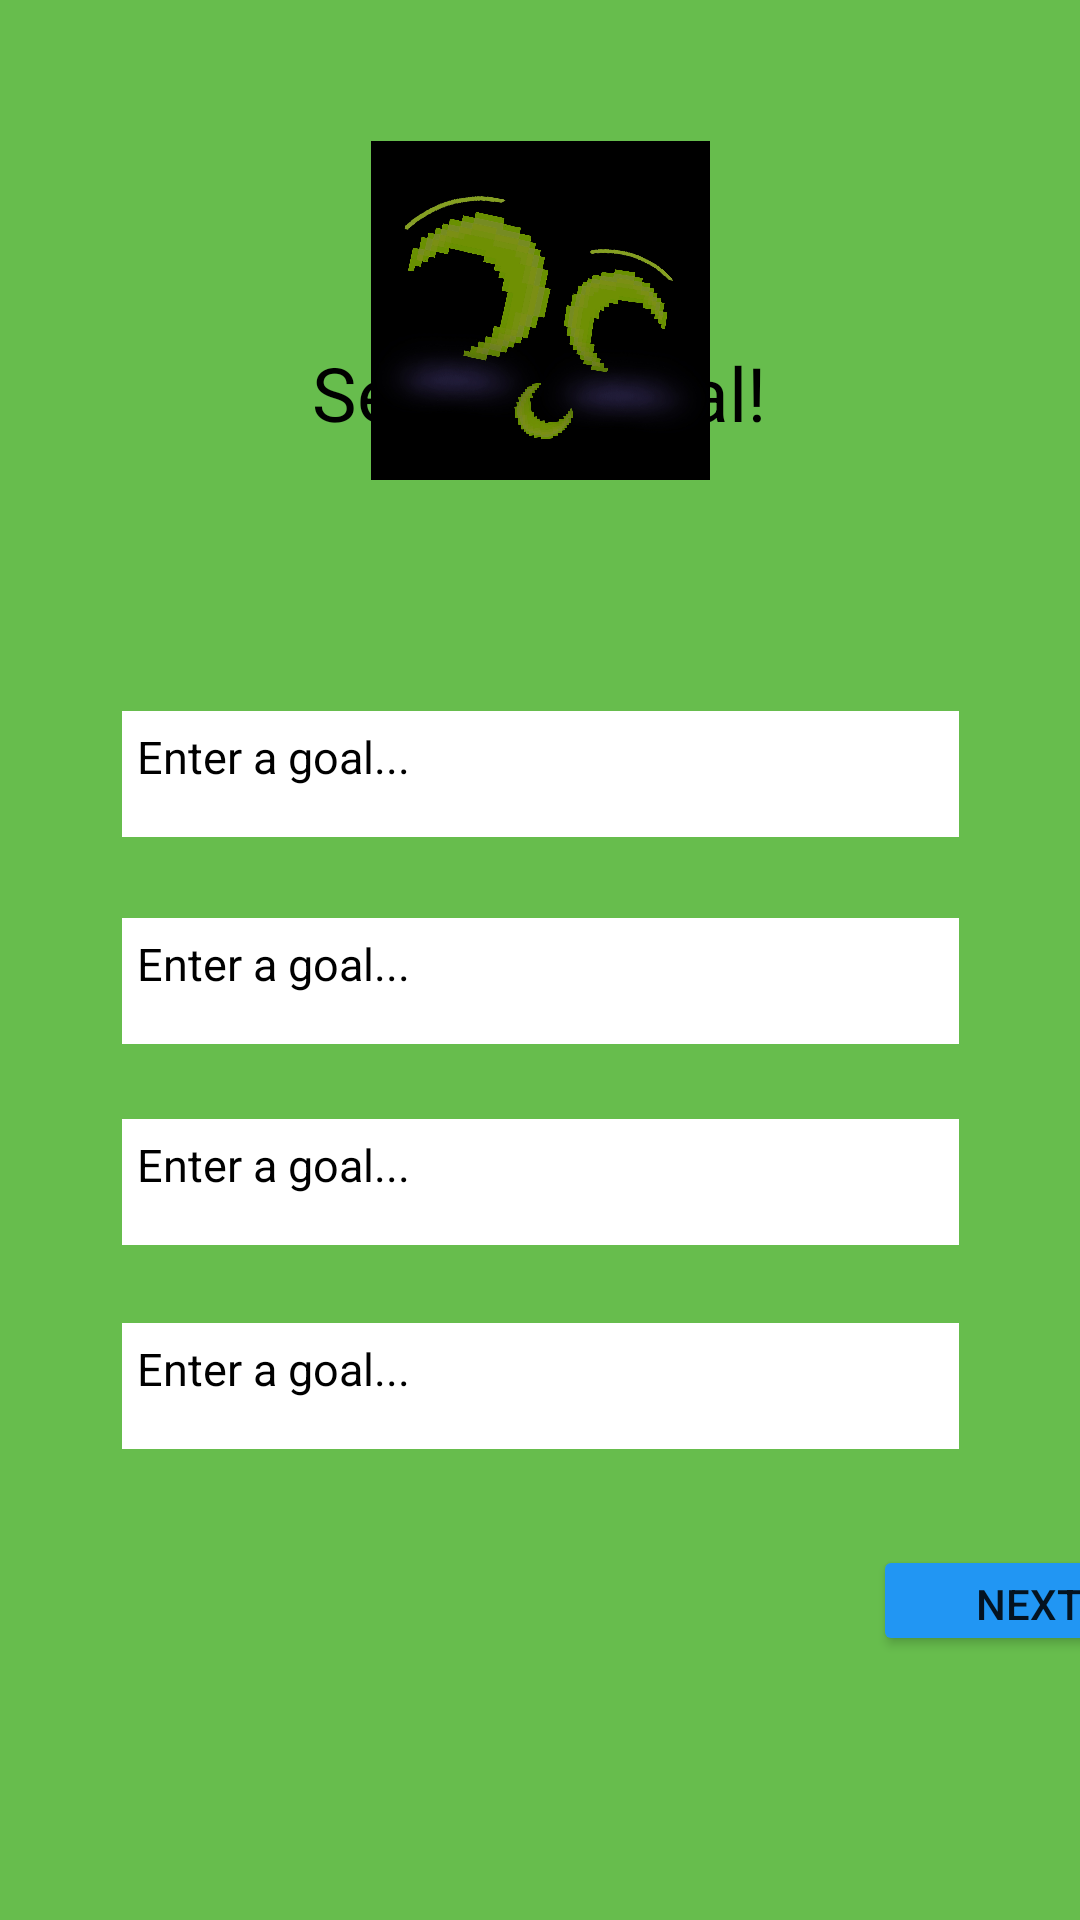

Here is an Android app screen rendered from its layout file. Give the layout XML and the strings, colors and styles it references.
<!-- AndroidManifest.xml: application theme Theme.NATEgo -->
<!-- res/layout/activity_setgoal.xml -->
<?xml version="1.0" encoding="utf-8"?>
<androidx.constraintlayout.widget.ConstraintLayout xmlns:android="http://schemas.android.com/apk/res/android"
    xmlns:app="http://schemas.android.com/apk/res-auto"
    xmlns:tools="http://schemas.android.com/tools"
    android:layout_width="match_parent"
    android:layout_height="match_parent"
    android:background="#67bd4d"
    tools:context=".SetgoalActivity">

    <Button
        android:id="@+id/buttonSetgoal"
        android:layout_width="104dp"
        android:layout_height="37dp"
        android:layout_marginStart="291dp"
        android:layout_marginLeft="291dp"
        android:layout_marginEnd="16dp"
        android:layout_marginRight="16dp"
        android:layout_marginBottom="88dp"
        android:text="@string/regNext"
        app:backgroundTint="#2196F3"
        app:layout_constraintBottom_toBottomOf="parent"
        app:layout_constraintEnd_toEndOf="parent"
        app:layout_constraintHorizontal_bias="0.0"
        app:layout_constraintStart_toStartOf="parent" />

    <EditText
        android:id="@+id/editActivityLevel4"
        android:layout_width="279dp"
        android:layout_height="42dp"
        android:layout_marginStart="66dp"
        android:layout_marginLeft="66dp"
        android:layout_marginEnd="66dp"
        android:layout_marginRight="66dp"
        android:layout_marginBottom="32dp"
        android:background="@color/white"
        android:gravity="top|left"
        android:hint="Enter a goal..."
        android:textColorHint="@color/grey"
        android:textColor="@color/black"
        android:inputType="text"
        android:padding="5dp"
        android:textSize="15dp"
        app:layout_constraintBottom_toTopOf="@+id/buttonSetgoal"
        app:layout_constraintEnd_toEndOf="parent"
        app:layout_constraintStart_toStartOf="parent" />

    <EditText
        android:id="@+id/editActivityLevel2"
        android:layout_width="279dp"
        android:layout_height="42dp"
        android:layout_marginStart="66dp"
        android:layout_marginLeft="66dp"
        android:layout_marginEnd="66dp"
        android:layout_marginRight="66dp"
        android:layout_marginBottom="25dp"
        android:background="@color/white"
        android:gravity="top|left"
        android:hint="Enter a goal..."
        android:textColorHint="@color/grey"
        android:textColor="@color/black"
        android:inputType="text"
        android:padding="5dp"
        android:textSize="15dp"
        app:layout_constraintBottom_toTopOf="@+id/editActivityLevel3"
        app:layout_constraintEnd_toEndOf="parent"
        app:layout_constraintStart_toStartOf="parent" />

    <EditText
        android:id="@+id/editActivityLevel3"
        android:layout_width="279dp"
        android:layout_height="42dp"
        android:layout_marginStart="66dp"
        android:layout_marginLeft="66dp"
        android:layout_marginEnd="66dp"
        android:layout_marginRight="66dp"
        android:layout_marginBottom="26dp"
        android:background="@color/white"
        android:gravity="top|left"
        android:hint="Enter a goal..."
        android:textColorHint="@color/grey"
        android:textColor="@color/black"
        android:inputType="text"
        android:padding="5dp"
        android:textSize="15dp"
        app:layout_constraintBottom_toTopOf="@+id/editActivityLevel4"
        app:layout_constraintEnd_toEndOf="parent"
        app:layout_constraintStart_toStartOf="parent" />

    <TextView
        android:id="@+id/textView"
        android:layout_width="264dp"
        android:layout_height="50dp"
        android:layout_marginStart="73dp"
        android:layout_marginLeft="73dp"
        android:layout_marginEnd="74dp"
        android:layout_marginRight="74dp"
        android:layout_marginBottom="81dp"
        android:gravity="center"
        android:text="@string/regSetgoal"
        android:textColor="@color/black"
        android:textSize="25dp"
        app:layout_constraintBottom_toTopOf="@+id/editActivityLevel"
        app:layout_constraintEnd_toEndOf="parent"
        app:layout_constraintStart_toStartOf="parent" />

    <EditText
        android:id="@+id/editActivityLevel"
        android:layout_width="279dp"
        android:layout_height="42dp"
        android:layout_marginStart="66dp"
        android:layout_marginLeft="66dp"
        android:layout_marginEnd="66dp"
        android:layout_marginRight="66dp"
        android:layout_marginBottom="27dp"
        android:background="@color/white"
        android:gravity="top|left"
        android:hint="Enter a goal..."
        android:textColorHint="@color/grey"
        android:inputType="text"
        android:textColor="@color/black"
        android:padding="5dp"
        android:textSize="15dp"
        app:layout_constraintBottom_toTopOf="@+id/editActivityLevel2"
        app:layout_constraintEnd_toEndOf="parent"
        app:layout_constraintStart_toStartOf="parent" />

    <ImageView
        android:id="@+id/imageView4"
        android:layout_width="115dp"
        android:layout_height="113dp"
        android:layout_marginStart="148dp"
        android:layout_marginLeft="148dp"
        android:layout_marginTop="47dp"
        android:layout_marginEnd="148dp"
        android:layout_marginRight="148dp"
        app:layout_constraintEnd_toEndOf="parent"
        app:layout_constraintStart_toStartOf="parent"
        app:layout_constraintTop_toTopOf="parent"
        app:srcCompat="@drawable/happy" />

</androidx.constraintlayout.widget.ConstraintLayout>
<!-- resources referenced by this layout -->
<resources>
  <!-- drawable happy: jpeg bitmap (drawable, 524184 bytes) -->
  <string name="regNext">Next</string>
  <string name="regSetgoal">Set your goal!</string>
  <style name="Theme.NATEgo" parent="Theme.MaterialComponents.DayNight.DarkActionBar">
          
          <item name="colorPrimary">@color/purple_500</item>
          <item name="colorPrimaryVariant">@color/purple_700</item>
          <item name="colorOnPrimary">@color/white</item>
          
          <item name="colorSecondary">@color/teal_200</item>
          <item name="colorSecondaryVariant">@color/teal_700</item>
          <item name="colorOnSecondary">@color/black</item>
          
          <item name="android:statusBarColor" tools:targetApi="l">?attr/colorPrimaryVariant</item>
          
      </style>
  <!-- not gathered from this repository: default colours our renderer supplied (Android Studio template values) -->
  <color name="purple_500">#FF6200EE</color>
  <color name="purple_700">#FF3700B3</color>
  <color name="teal_200">#FF03DAC5</color>
  <color name="teal_700">#FF018786</color>
  <color name="black">#FF000000</color>
  <color name="white">#FFFFFFFF</color>
</resources>
